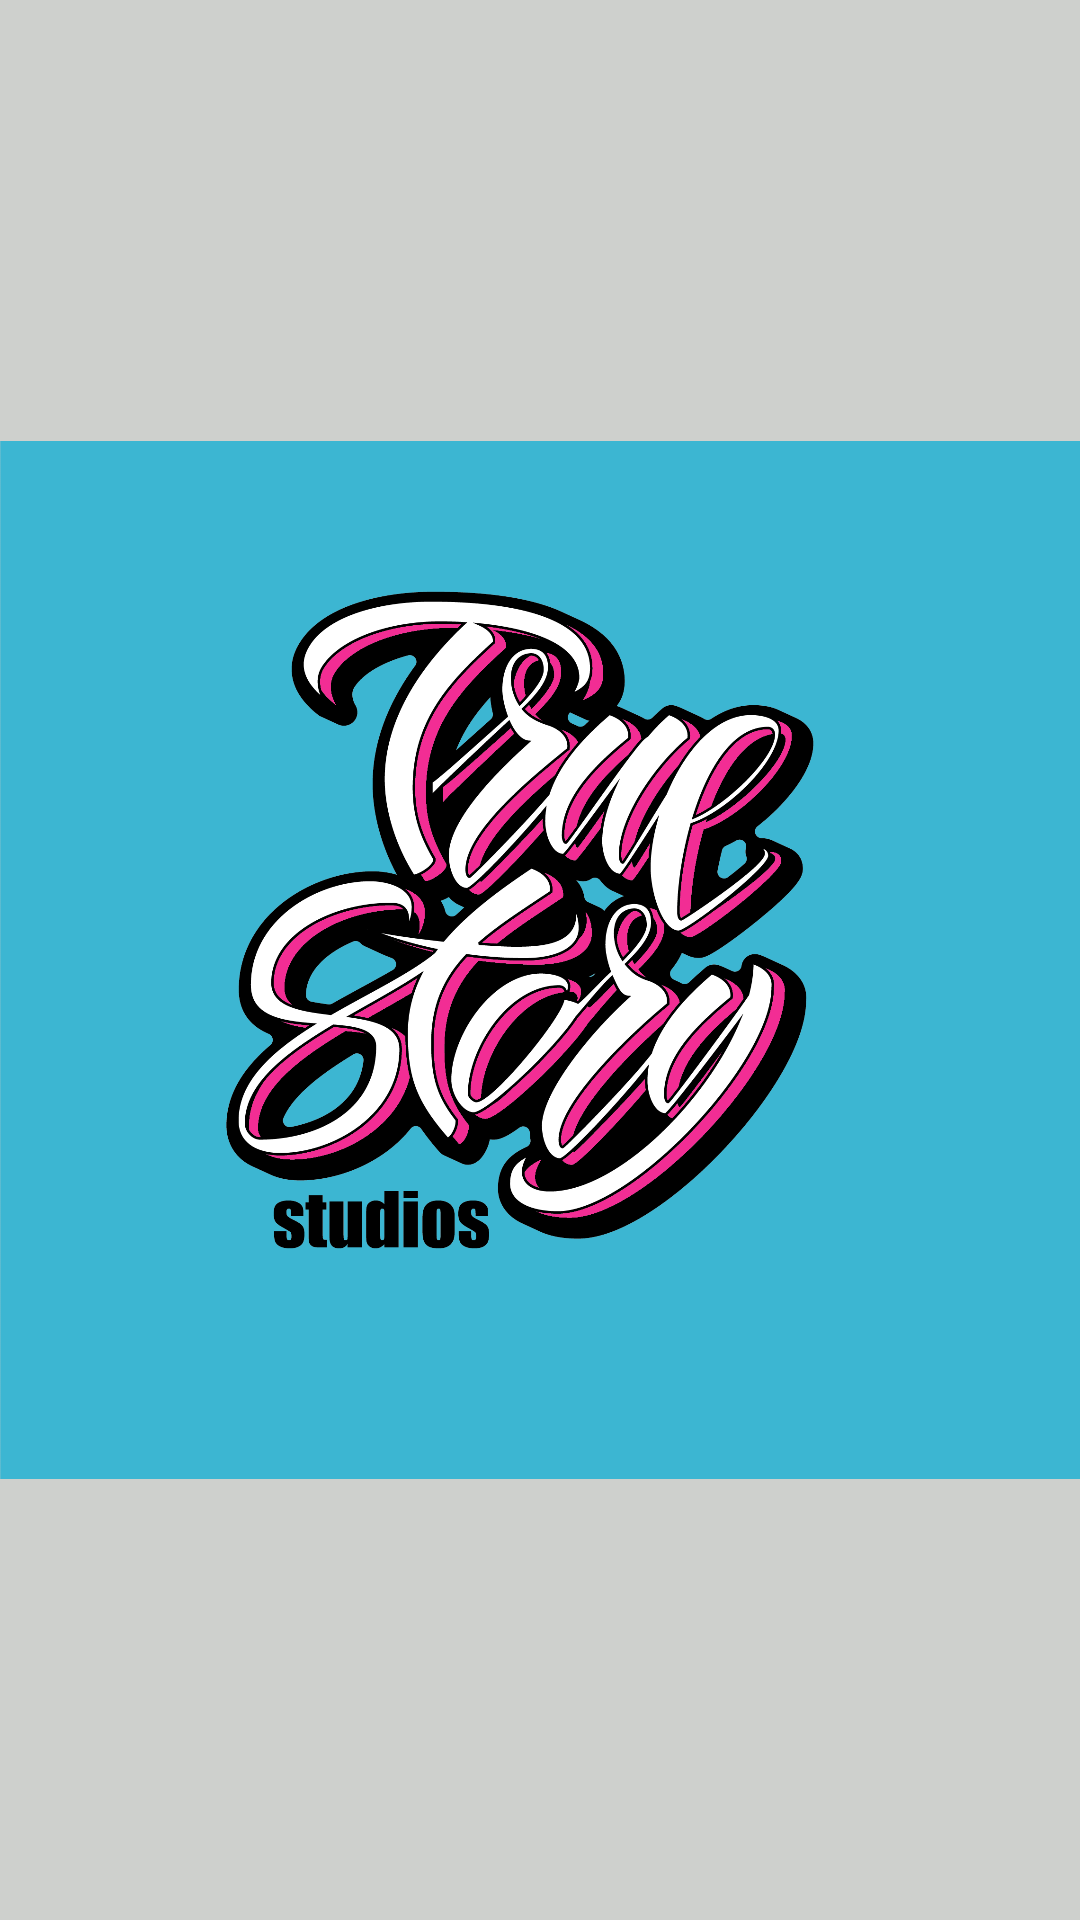

Reconstruct the res/layout file that produces this screen, plus the resources it refers to.
<!-- AndroidManifest.xml: activity theme android:Theme.NoTitleBar.Fullscreen -->
<!-- res/layout/activity_main.xml -->
<?xml version="1.0" encoding="utf-8"?>



<LinearLayout xmlns:android="http://schemas.android.com/apk/res/android"
    android:orientation="vertical" android:layout_width="fill_parent"
    android:layout_height="fill_parent"
    android:background="#ced0cd"
    android:id="@+id/main" >

    <ImageView
        android:id="@+id/splash_screen"
        android:layout_width="wrap_content"
        android:layout_height="fill_parent"
        android:src="@drawable/logo"
        android:layout_gravity="center"/>

</LinearLayout>
<!-- resources referenced by this layout -->
<resources>
  <!-- drawable logo: png bitmap (drawable, 269347 bytes) -->
</resources>
